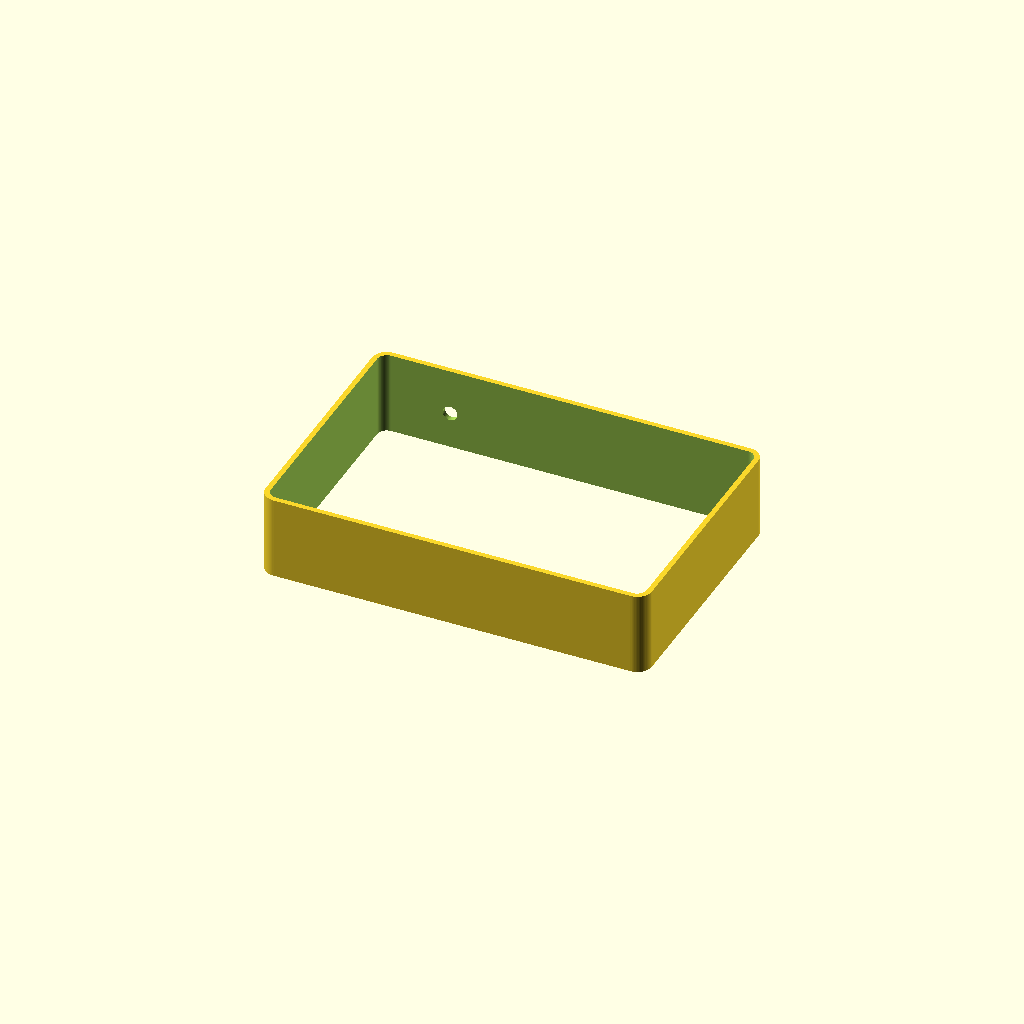
Cell 1: rendered with the file's own defaults.
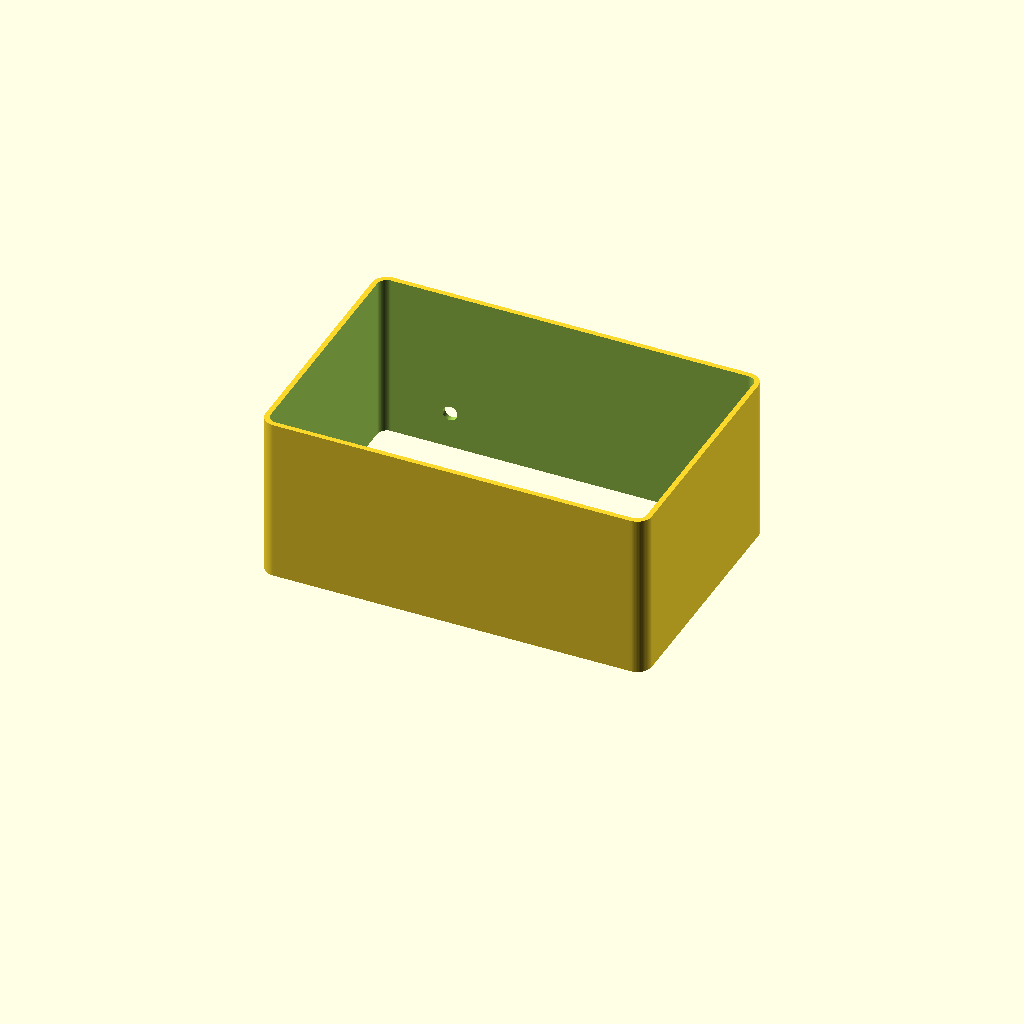
Cell 2 — wall_height set to 90.4, the other parameters unchanged.
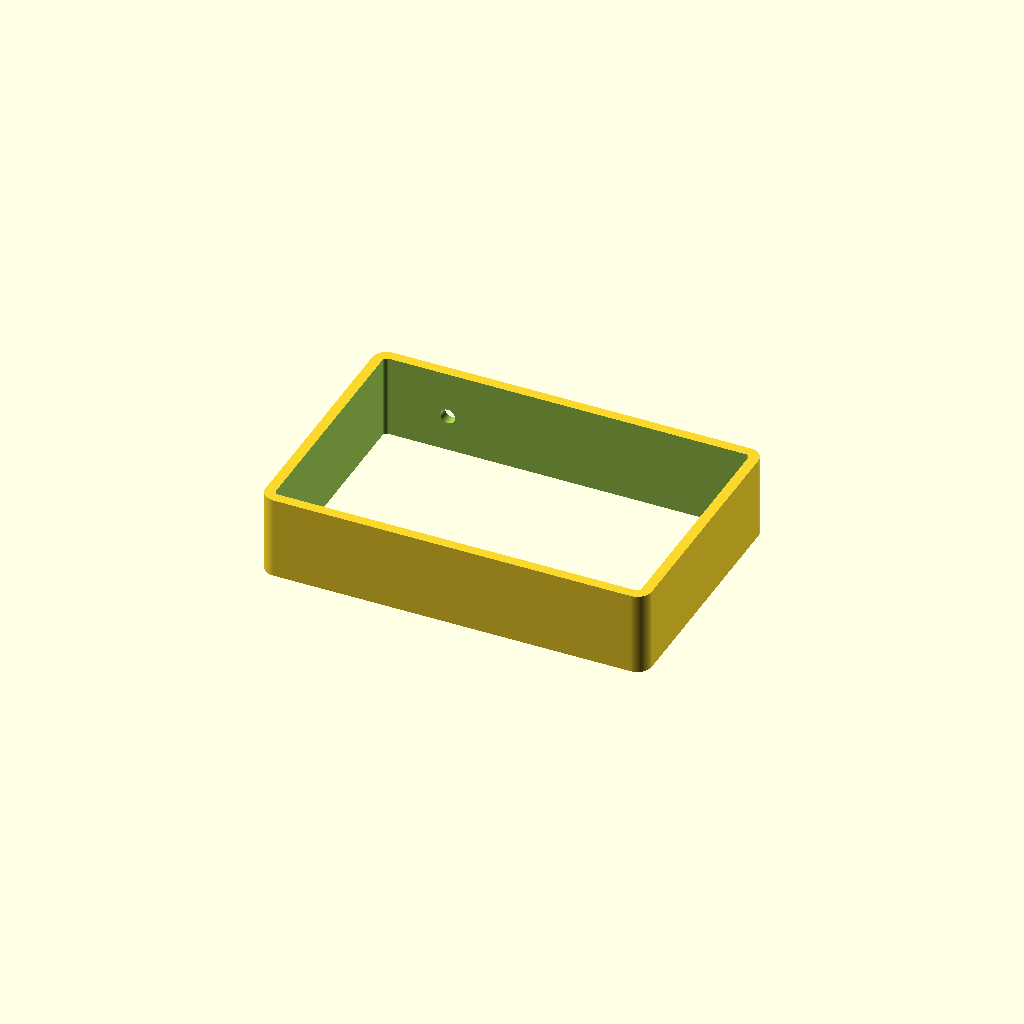
Cell 3: the same model with wall_thickness = 5.6.
All cells are drawn from one camera (rotation 55°, 0°, 25°, orthographic, colour scheme Cornfield), so only the parameter changes between them.
The OpenSCAD source (enclosure/case_walls.scad):
// ====================================================================
// AI-Assisted Bangla Braille Tutor - side walls, parametric
//
// This is the middle part of a THREE-piece enclosure:
//
//   1. top_panel.stl        -- the flat top panel (already printed).
//   2. case_walls.scad      -- THIS FILE: an open-top, open-bottom frame
//                               that the top panel rests on.
//   3. case_base.scad       -- a flat cover that closes the bottom.
//
// It shares PANEL_W, PANEL_H and CORNER_R with the top panel (via
// top_panel_layout.scad), so its footprint and corner radius match the
// already-printed panel exactly -- the panel sits flush on this frame's
// top rim, no separate measuring needed.
//
// It carries no top face and none of the panel's cutouts (motor, button,
// speaker, screw) -- those already exist on the printed panel. It is
// just a hollow tube, plus the wire pass-through hole.
//
// Height: the brief is a total assembled height of 2 in (50.8 mm), ground
// to top panel. The top panel (2.8 mm) sits on top of these walls, and
// the base cover (2.8 mm) sits underneath, so:
//     wall_height = 50.8 - 2.8 (panel) - 2.8 (base) = 45.2 mm
//
// The four M3 screws drop straight down through the panel's SCREW_POS,
// through this frame's open interior (the screw positions sit inboard of
// the wall thickness, so nothing here needs its own screw holes), into
// the bosses on case_base.scad.
//
// Compatible with OpenSCAD / FreeCAD.
// ====================================================================

include <top_panel_layout.scad>

$fn = 72;   // smooth circles

// --- Frame ----------------------------------------------------------
wall_width     = PANEL_W;    // 210, identical to the top panel
wall_depth     = PANEL_H;    // 140, identical to the top panel
wall_height    = 45.2;       // 50.8 total - 2.8 top panel - 2.8 base cover
wall_thickness = 2.8;        // matches the top panel's thickness
corner_radius  = CORNER_R;   // 8, identical to the top panel -> edges always align

// Wire pass-through: a round hole through the back wall, offset to one
// side rather than centred, for the power/USB cable to leave the case.
wire_hole_dia = 8.0;
wire_hole_x   = 40;   // off to one side of the back wall, not its centre (105)
wire_hole_z   = 20;   // within the wall's height, clear of both rims


// --- Modules ----------------------------------------------------------

module rounded_box(w, d, h, r) {
    hull() {
        translate([r, r, 0])         cylinder(r = r, h = h);
        translate([w - r, r, 0])     cylinder(r = r, h = h);
        translate([r, d - r, 0])     cylinder(r = r, h = h);
        translate([w - r, d - r, 0]) cylinder(r = r, h = h);
    }
}

module wire_pass_hole() {
    translate([wire_hole_x, wall_depth - wall_thickness - 1, wire_hole_z])
        rotate([-90, 0, 0])
            cylinder(d = wire_hole_dia, h = wall_thickness + 2, $fn = 48);
}

module side_walls() {
    difference() {
        rounded_box(wall_width, wall_depth, wall_height, corner_radius);

        // hollow out the interior -- open top, open bottom
        translate([wall_thickness, wall_thickness, -1])
            rounded_box(
                wall_width  - 2 * wall_thickness,
                wall_depth  - 2 * wall_thickness,
                wall_height + 2,
                corner_radius - wall_thickness
            );

        wire_pass_hole();
    }
}

side_walls();
Customizer parameters (derived from the source; name, type, default, range or options):
wall_height: number, default 45.2
wall_thickness: number, default 2.8
wire_hole_dia: number, default 8
wire_hole_x: number, default 40
wire_hole_z: number, default 20
